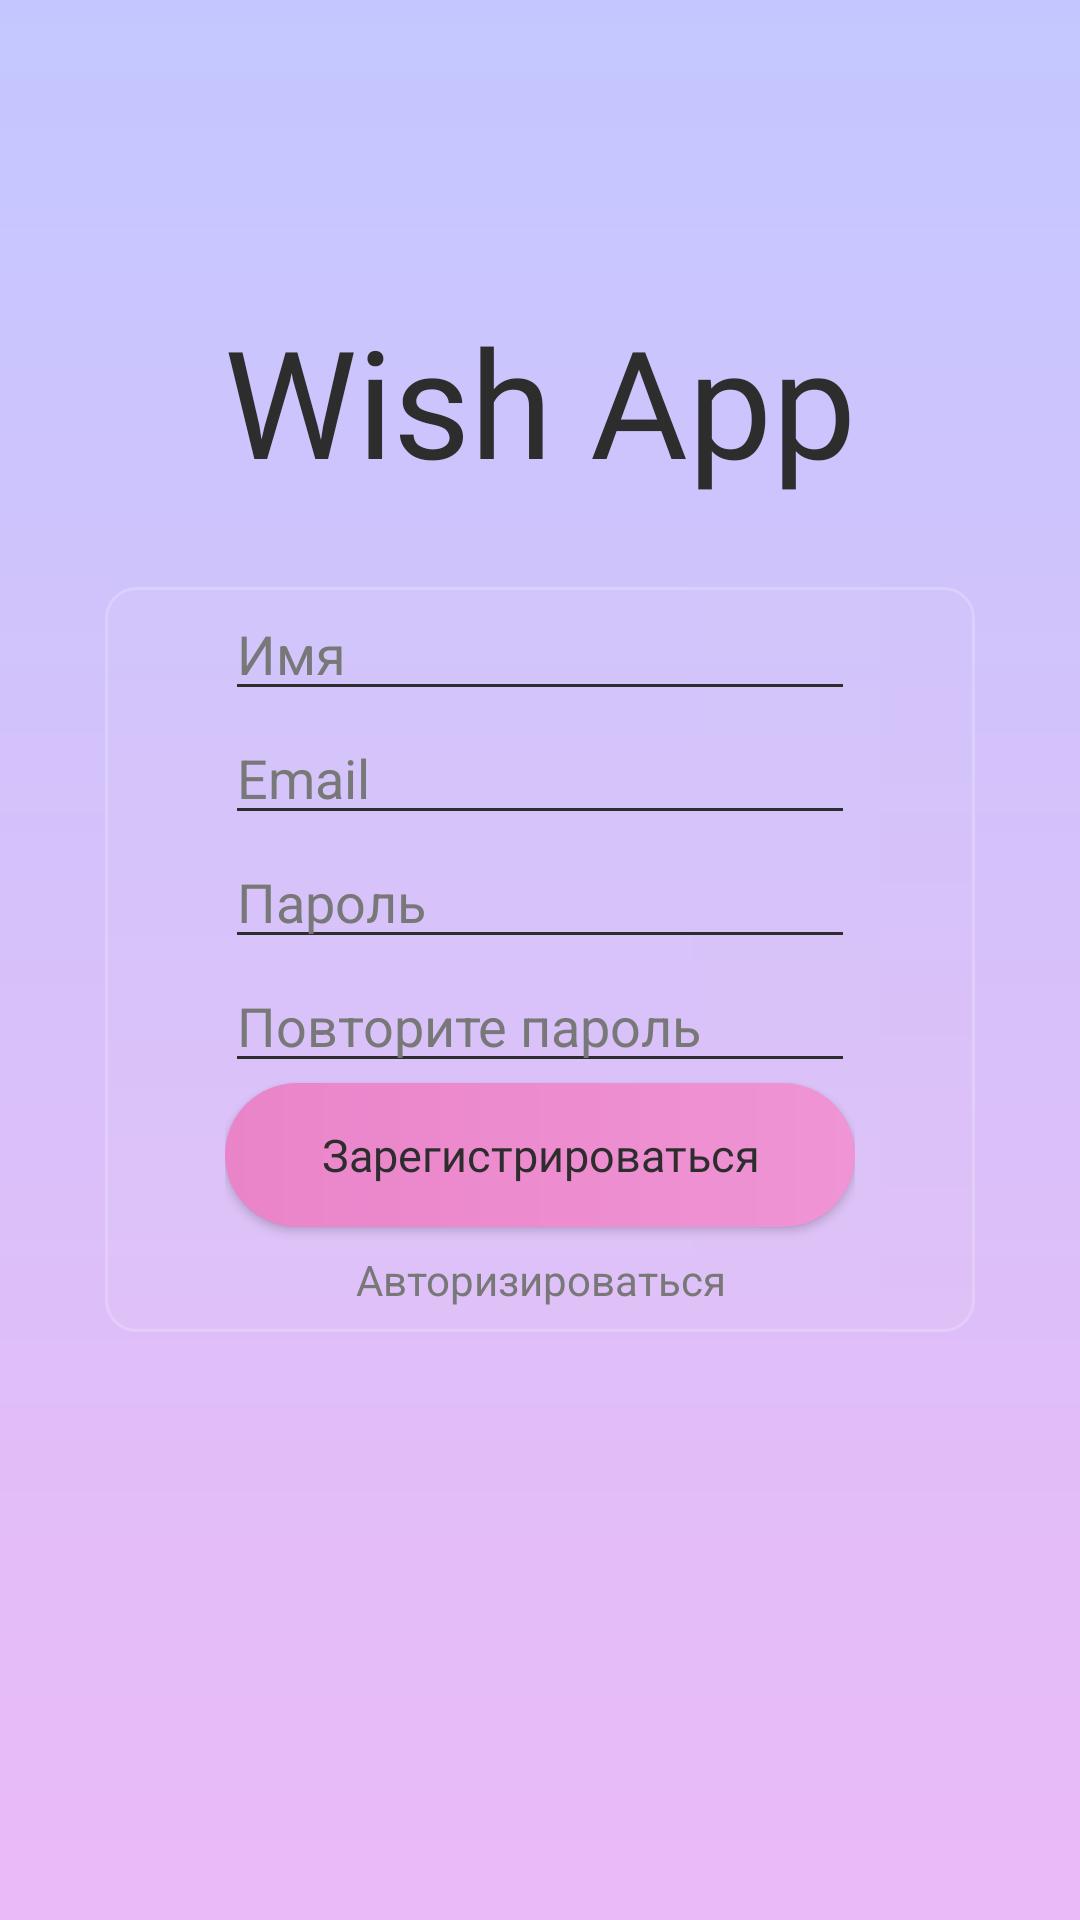

This screen was rendered from an Android layout file. Write that file and the resources it references.
<!-- AndroidManifest.xml: application theme Theme.WishApp -->
<!-- res/layout/activity_registration.xml -->
<?xml version="1.0" encoding="utf-8"?>
<RelativeLayout xmlns:android="http://schemas.android.com/apk/res/android"
    xmlns:app="http://schemas.android.com/apk/res-auto"
    xmlns:tools="http://schemas.android.com/tools"
    android:layout_width="match_parent"
    android:layout_height="match_parent"
    tools:context=".Registration_activity"
    android:background="@drawable/bg_mani">

    <LinearLayout
        android:layout_width="match_parent"
        android:layout_height="match_parent"
        android:layout_centerHorizontal="true"
        android:layout_marginTop="100dp"
        android:orientation="vertical">

        <TextView
            android:id="@+id/logoClick"
            android:layout_width="match_parent"
            android:layout_height="wrap_content"
            android:fontFamily="@font/roboto_thin"
            android:text="Wish App"
            android:textAlignment="center"
            android:textColor="#2D2D2D"
            android:textSize="50sp">

        </TextView>

    </LinearLayout>

    <LinearLayout
        android:layout_width="match_parent"
        android:layout_height="wrap_content"
        android:layout_centerVertical="true"
        android:layout_marginHorizontal="35dp"
        android:background="@drawable/inputs_bg"
        android:orientation="vertical"
        android:paddingHorizontal="40dp">

        <EditText
            android:id="@+id/nameInput"
            android:layout_width="match_parent"
            android:layout_height="wrap_content"
            android:backgroundTint="#2D2D2D"
            android:hint="Имя"
            android:singleLine="true"
            android:textColor="@color/black"
            android:textColorHint="#797878">
        </EditText>

        <EditText
            android:id="@+id/mailInput"
            android:layout_width="match_parent"
            android:layout_height="wrap_content"
            android:backgroundTint="#2D2D2D"
            android:hint="Email"
            android:singleLine="true"
            android:textColor="@color/black"
            android:textColorHint="#797878"
            android:inputType="textEmailAddress">
        </EditText>

        <EditText
            android:id="@+id/passInput"
            android:layout_width="match_parent"
            android:layout_height="wrap_content"
            android:backgroundTint="#2D2D2D"
            android:hint="Пароль"
            android:singleLine="true"
            android:textColor="@color/black"
            android:textColorHint="#797878"
            android:inputType="textPassword">
        </EditText>

        <EditText
            android:id="@+id/repeat_pass_Input"
            android:layout_width="match_parent"
            android:layout_height="wrap_content"
            android:backgroundTint="#2D2D2D"
            android:hint="Повторите пароль"
            android:singleLine="true"
            android:textColor="@color/black"
            android:textColorHint="#797878"
            android:inputType="textPassword">
        </EditText>

        <androidx.appcompat.widget.AppCompatButton

            android:id="@+id/registrationGo_Button"
            android:layout_width="match_parent"
            android:layout_height="wrap_content"
            android:background="@drawable/bg_button"
            android:fontFamily="@font/roboto"
            android:text="Зарегистрироваться"
            android:textAllCaps="false"
            android:textColor="#2D2D2D"
            android:textSize="15dp"
            >

        </androidx.appcompat.widget.AppCompatButton>

        <TextView
            android:id="@+id/back_auth"
            android:layout_width="match_parent"
            android:layout_height="wrap_content"
            android:layout_marginVertical="8dp"
            android:text="Авторизироваться"
            android:textAlignment="center"
            android:textColor="#797878"
            >

        </TextView>


    </LinearLayout>




</RelativeLayout>
<!-- resources referenced by this layout -->
<resources>
  <color name="black">#FF000000</color>
  <!-- drawable bg_button (drawable) -->
  <?xml version="1.0" encoding="utf-8"?>
  <shape xmlns:android="http://schemas.android.com/apk/res/android">
      <gradient android:startColor="#EA84C9" android:endColor="#EF94D5" android:gradientRadius="180dp">
  
      </gradient>
      <corners android:radius="50dp">
      </corners>
  
  </shape>
  <!-- drawable bg_mani (drawable) -->
  <?xml version="1.0" encoding="utf-8"?>
  <shape xmlns:android="http://schemas.android.com/apk/res/android">
      <gradient android:startColor="#EABAF6" android:endColor="#C4C7FF" android:angle="90"></gradient>
  
  </shape>
  <!-- drawable inputs_bg (drawable) -->
  <?xml version="1.0" encoding="utf-8"?>
  <shape xmlns:android="http://schemas.android.com/apk/res/android">
  
              <gradient android:startColor="#0FF4F2F1" android:endColor="#0FE7E4E0"></gradient>
              <corners android:radius="10dp"></corners>
              <stroke android:width="1dp" android:color="#33FFFFFF"></stroke>
  </shape>
  <style name="Theme.WishApp" parent="Theme.MaterialComponents.NoActionBar">
          
          <item name="colorPrimary">@color/purple_500</item>
          <item name="colorPrimaryVariant">@color/purple_700</item>
          <item name="colorOnPrimary">@color/white</item>
          
          <item name="colorSecondary">@color/teal_200</item>
          <item name="colorSecondaryVariant">@color/teal_700</item>
          <item name="colorOnSecondary">@color/black</item>
          
          <item name="android:statusBarColor" tools:targetApi="l">?attr/colorPrimaryVariant</item>
          
      </style>
  <color name="purple_500">#FF6200EE</color>
  <color name="purple_700">#FF3700B3</color>
  <color name="white">#FFFFFFFF</color>
  <color name="teal_200">#FF03DAC5</color>
  <color name="teal_700">#FF018786</color>
</resources>
